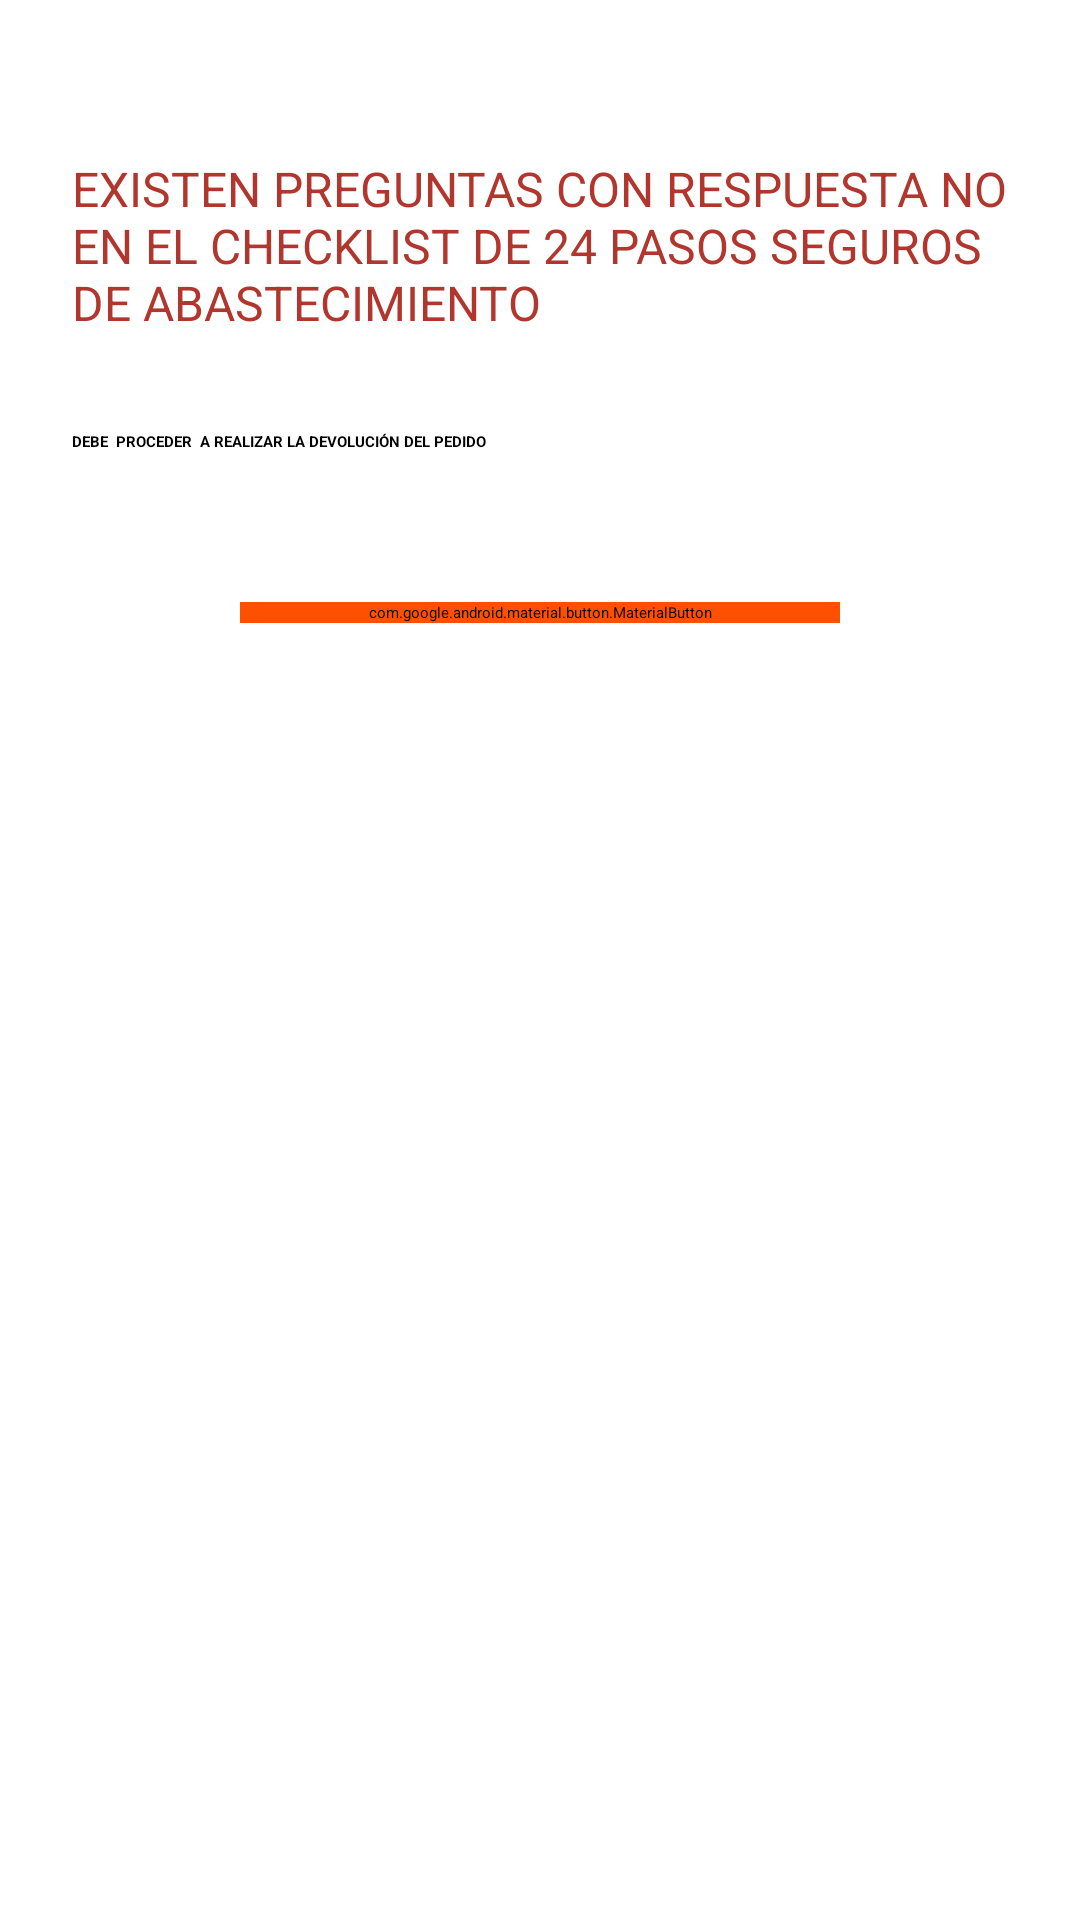

The Android layout XML behind this screen, and the referenced resources:
<!-- AndroidManifest.xml: application theme AppTheme -->
<!-- res/layout/fragment_return.xml -->
<?xml version="1.0" encoding="utf-8"?>
<LinearLayout xmlns:android="http://schemas.android.com/apk/res/android"
    xmlns:app="http://schemas.android.com/apk/res-auto"
    xmlns:tools="http://schemas.android.com/tools"
    android:layout_width="match_parent"
    android:layout_height="match_parent"
    android:background="@color/white"
    android:orientation="vertical"
    tools:context=".app.ui.fragment.ReturnFragment">

    <androidx.appcompat.widget.Toolbar
        android:id="@+id/toolbar"
        android:layout_width="match_parent"
        android:layout_height="?attr/actionBarSize"
        android:background="@color/toolbar"
        android:elevation="4dp"
        android:theme="@style/ThemeOverlay.AppCompat.ActionBar"
        android:titleTextColor="@android:color/white"
        app:popupTheme="@style/ThemeOverlay.AppCompat.Light" />

    <LinearLayout
        android:layout_width="match_parent"
        android:layout_height="0dp"
        android:layout_weight="1"
        android:layout_marginTop="@dimen/margin_extra_large"
        android:orientation="vertical" >

        <TextView
            android:layout_width="match_parent"
            android:layout_height="wrap_content"
            android:layout_marginHorizontal="@dimen/margin_large"
            android:layout_marginVertical="@dimen/margin_medium"
            android:textColor="@color/red1"
            android:textSize="@dimen/margin_medium"
            android:text="EXISTEN PREGUNTAS CON RESPUESTA NO EN EL CHECKLIST DE 24 PASOS SEGUROS DE ABASTECIMIENTO" />

        <TextView
            android:layout_width="wrap_content"
            android:layout_height="wrap_content"
            android:layout_marginHorizontal="@dimen/margin_large"
            android:layout_marginVertical="@dimen/margin_medium"
            android:textStyle="bold"
            android:text="DEBE  PROCEDER  A REALIZAR LA DEVOLUCIÓN DEL PEDIDO" />

        <com.google.android.material.button.MaterialButton
            android:id="@+id/btn_return"
            style="?attr/materialButtonStyle"
            android:layout_width="@dimen/button_extra_large"
            android:layout_height="wrap_content"
            android:layout_gravity="center"
            android:layout_marginHorizontal="@dimen/margin_extra_large"
            android:layout_marginTop="34dp"
            android:backgroundTint="@color/enabled_button"
            android:text="Devolución"
            android:textAllCaps="true"
            app:cornerRadius="10dp"
            app:layout_constraintEnd_toEndOf="parent"
            app:layout_constraintStart_toStartOf="parent"
            app:layout_constraintTop_toBottomOf="@+id/et_password" />
    </LinearLayout>
</LinearLayout>
<!-- resources referenced by this layout -->
<resources>
  <color name="enabled_button">@color/orange1</color>
  <color name="red1">#b1372e</color>
  <color name="toolbar">@color/orange1</color>
  <color name="white">#FFFFFFFF</color>
  <dimen name="button_extra_large">200dp</dimen>
  <dimen name="margin_extra_large">36dp</dimen>
  <dimen name="margin_large">24dp</dimen>
  <dimen name="margin_medium">16dp</dimen>
  <style name="AppTheme" parent="FioriTheme.Onboarding">
          
          <item name="objectCellStyle">@style/TestObjectCell</item>
          <item name="alertDialogTheme">@style/AlertDialogStyle</item>
          <item name="android:statusBarColor">@color/sap_ui_background_color</item>
          <item name="android:textColor">?attr/sap_fiori_color_t1</item>
      </style>
  <color name="orange1">#FE5000</color>
  <style name="TestObjectCell" parent="ObjectCell">
          <item name="headlineTextAppearance">@style/Test.ObjectCell.Headline</item>
      </style>
  <style name="AlertDialogStyle" parent="OnboardingDefaultTheme.Dialog.Alert">
          <item name="android:maxLines">8</item>
          <item name="android:colorBackground">@color/sap_ui_background_color</item>
          <item name="android:elevation">15dp</item>
      </style>
  <style name="Test.ObjectCell.Headline" parent="TextAppearance.Fiori.ObjectCell.Headline">
          <item name="android:textStyle">bold</item>
      </style>
</resources>
